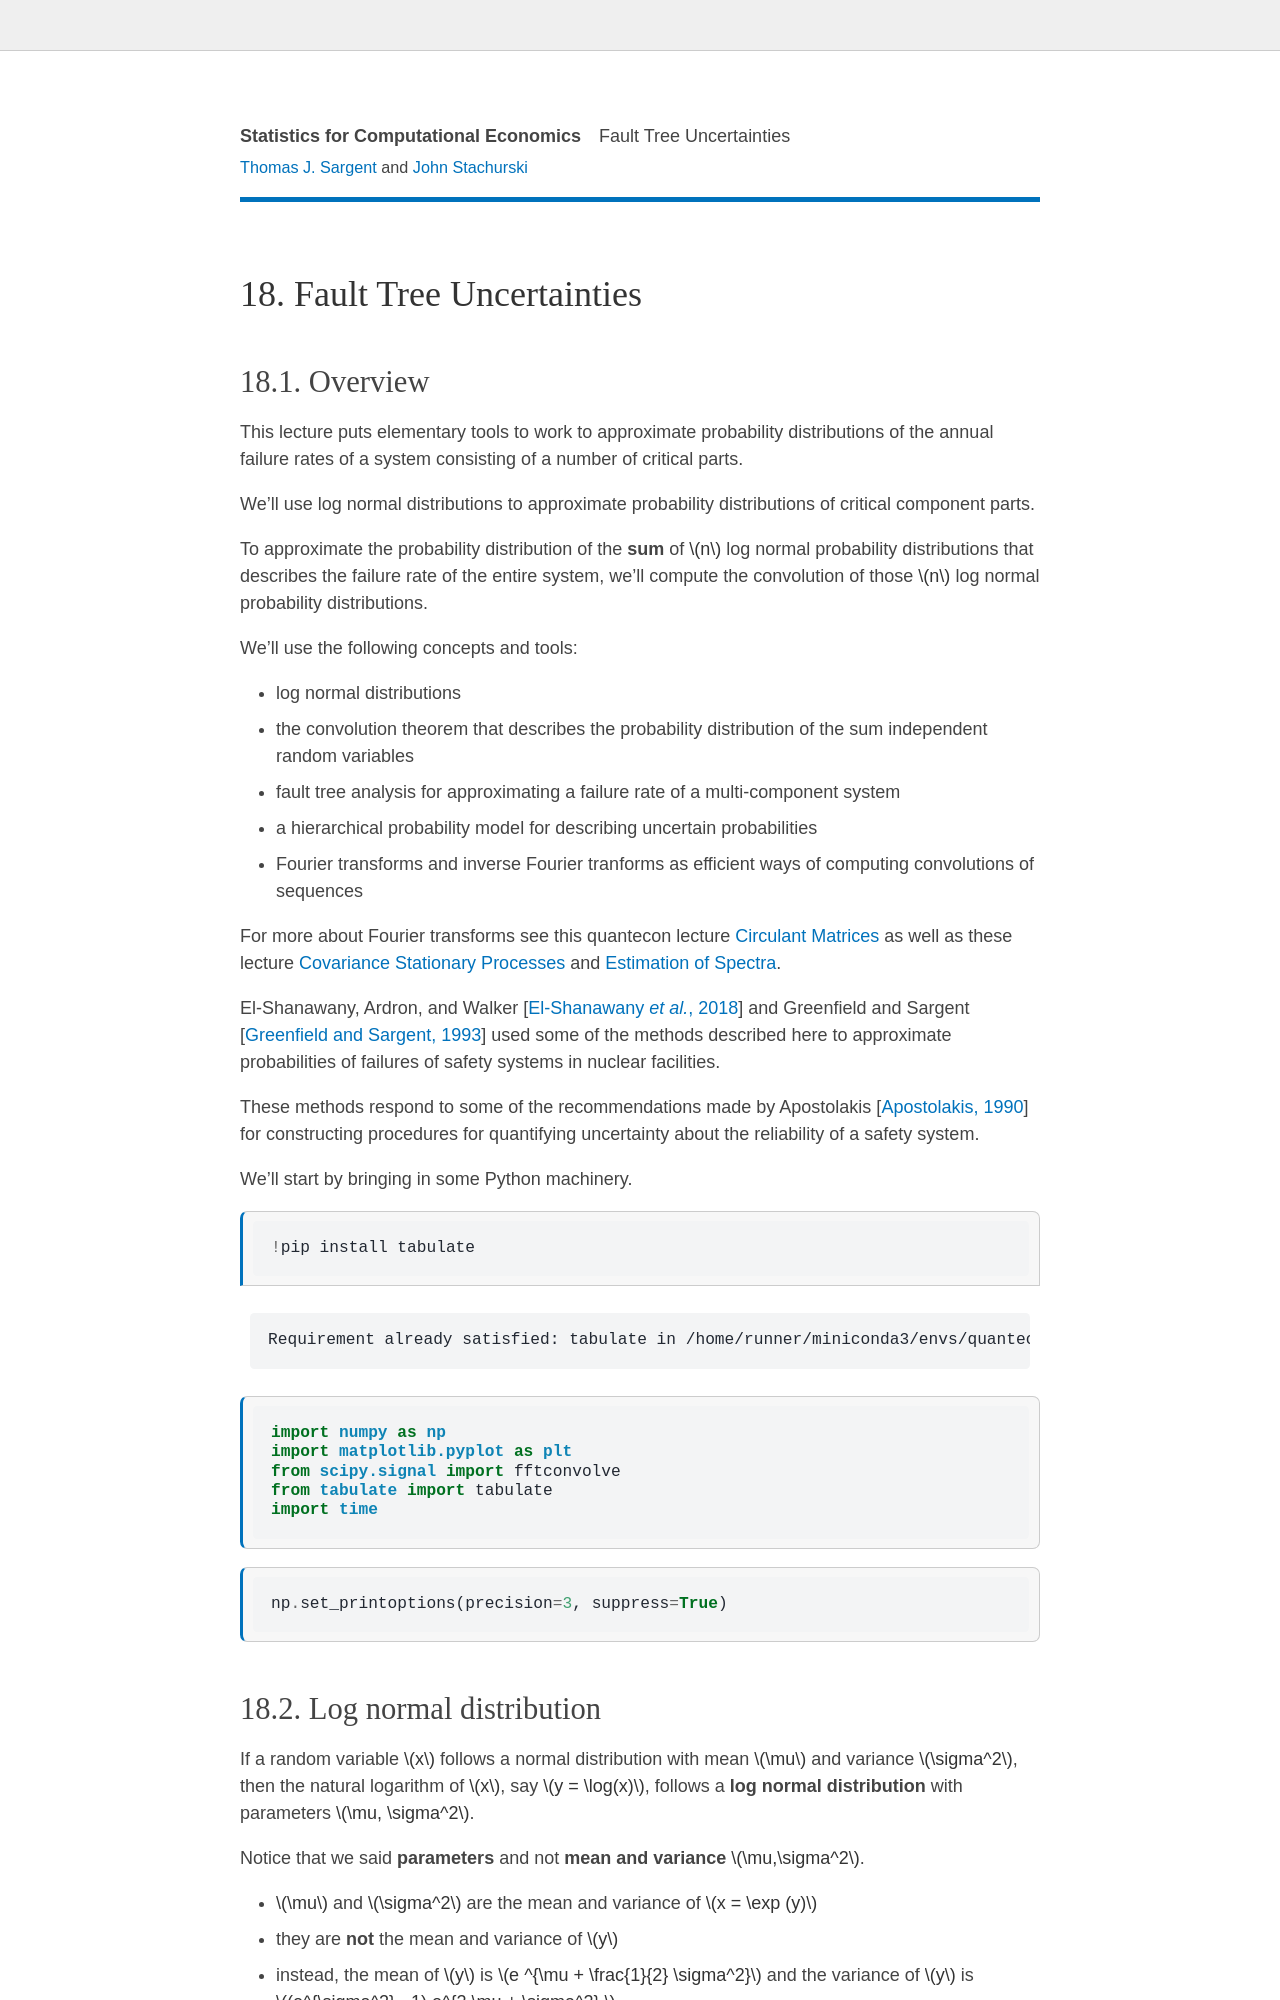

repository: QuantEcon/lecture-stats · page: hoist_failure.html · generator: jekyll

---
jupytext:
  text_representation:
    extension: .md
    format_name: myst
    format_version: 0.13
    jupytext_version: 1.10.3
kernelspec:
  display_name: Python 3
  language: python
  name: python3
---


# Fault Tree Uncertainties


## Overview

This lecture puts elementary tools to work to approximate probability distributions of the annual failure rates of a system consisting of
a number of critical parts.

We'll use log normal distributions to approximate probability distributions of critical  component parts.

To  approximate the probability distribution of the **sum** of $n$ log normal probability distributions that describes the failure rate of the
entire system, we'll compute the convolution of those $n$ log normal probability distributions.

We'll use the following concepts and tools:

* log normal distributions
* the convolution theorem that describes the probability distribution of the sum independent random variables
* fault tree analysis for approximating a failure rate of a multi-component system
* a hierarchical probability model for describing uncertain probabilities
* Fourier transforms and inverse Fourier tranforms as efficient ways of computing convolutions of sequences

For more about Fourier transforms see this quantecon lecture {doc}`Circulant Matrices <tools:eig_circulant>`
as well as these  lecture  {doc}`Covariance Stationary Processes <tools:arma>` and {doc}`Estimation of Spectra <tools:estspec>`.




El-Shanawany, Ardron,  and Walker {cite}`Ardron_2018` and Greenfield and Sargent {cite}`Greenfield_Sargent_1993`  used some of the methods described here  to approximate probabilities of failures of safety systems in nuclear facilities.

These methods respond to some of the recommendations made by Apostolakis  {cite}`apostolakis1990` for constructing procedures for quantifying
uncertainty about the reliability of a safety system.

We'll start by bringing in some Python machinery.




```{code-cell} python3
!pip install tabulate
```

```{code-cell} python3
import numpy as np
import matplotlib.pyplot as plt
from scipy.signal import fftconvolve
from tabulate import tabulate
import time
```


```{code-cell} python3
np.set_printoptions(precision=3, suppress=True)
```

<!-- #region -->
